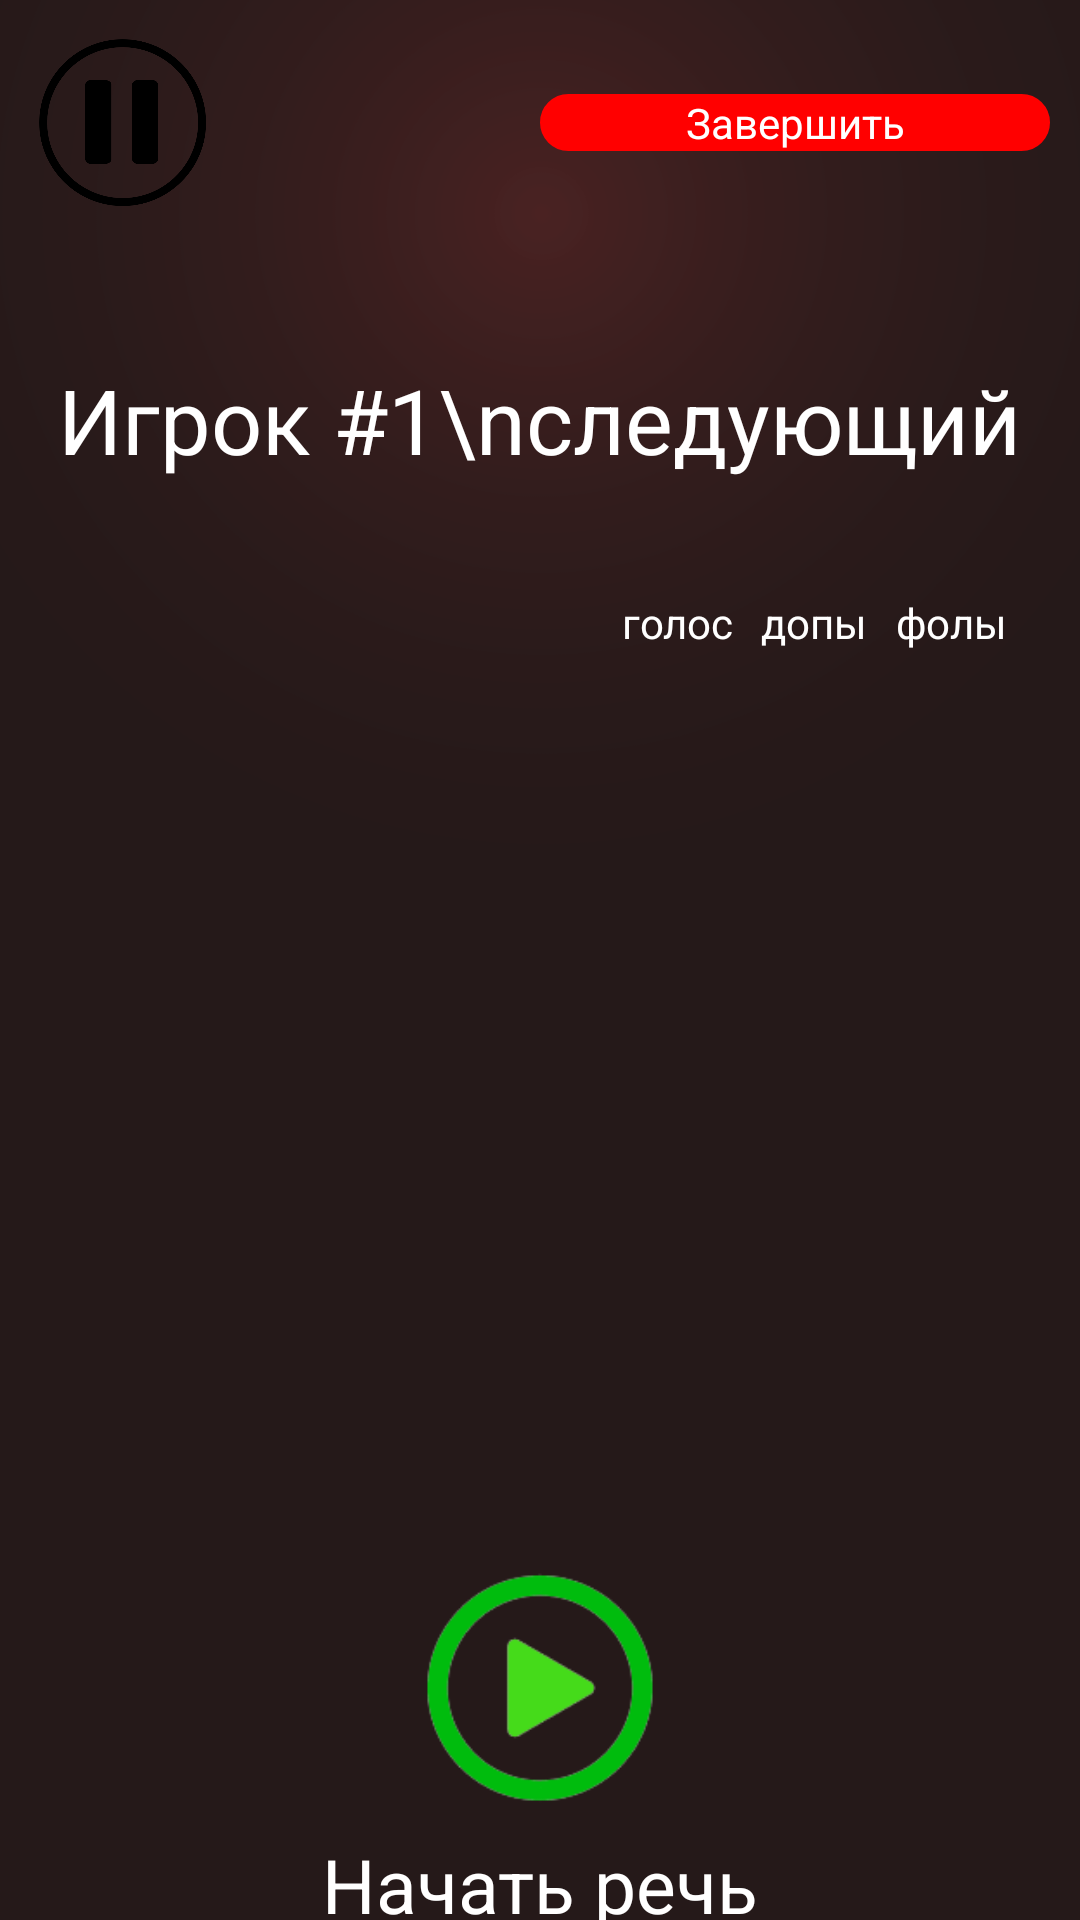

The Android layout XML behind this screen, and the referenced resources:
<!-- AndroidManifest.xml: application theme Theme.Mafia -->
<!-- res/layout/vote_screen.xml -->
<?xml version="1.0" encoding="utf-8"?>
<FrameLayout xmlns:android="http://schemas.android.com/apk/res/android"
    android:id="@+id/main_vote_layout_screen"
    android:background="@drawable/background"
    android:layout_gravity="center"
    android:layout_width="match_parent"
    android:layout_height="match_parent">

    <LinearLayout
        android:id="@+id/main_vote_layout_vote_screen"
        android:orientation="vertical"
        android:layout_weight="1"
        android:layout_width="match_parent"
        android:layout_height="match_parent">

        <LinearLayout
            android:layout_weight="16"
            android:orientation="horizontal"
            android:layout_width="match_parent"
            android:layout_height="match_parent">

            <FrameLayout
                android:layout_weight="1"
                android:layout_width="match_parent"
                android:layout_margin="10sp"
                android:layout_height="wrap_content">

                <ImageButton
                    android:id="@+id/pause_btn_vote_screen"
                    android:layout_width="wrap_content"
                    android:layout_height="match_parent"
                    android:background="@color/nothing"
                    android:src="@drawable/pause"
                    android:scaleType="fitStart"/>

            </FrameLayout>

            <Button
                android:id="@+id/end_the_game_in_the_start_btn"
                android:layout_weight="1"
                android:layout_width="match_parent"
                android:layout_height="wrap_content"
                android:gravity="center"
                android:layout_gravity="center"
                android:layout_marginRight="10sp"
                android:background="@drawable/rounded"
                android:text="Завершить"
                android:textColor="@color/white"/>

        </LinearLayout>

        <TextView
            android:id="@+id/saying_lb_vote_screen"
            android:layout_width="wrap_content"
            android:layout_height="match_parent"
            android:layout_gravity="center"
            android:layout_weight="15"
            android:gravity="center"
            android:text="Игрок #1\nследующий"
            android:textColor="@color/white"
            android:textSize="30sp" />

        <LinearLayout
            android:orientation="vertical"
            android:layout_marginBottom="20sp"
            android:layout_marginRight="20sp"
            android:layout_marginLeft="20sp"
            android:layout_width="match_parent"
            android:layout_height="match_parent"
            android:layout_weight="9">

            <LinearLayout
                android:layout_width="match_parent"
                android:layout_height="wrap_content">

                <FrameLayout
                    android:layout_width="match_parent"
                    android:layout_height="wrap_content"
                    android:layout_weight="1"/>

                <TextView
                    android:layout_weight="2"
                    android:layout_width="match_parent"
                    android:layout_height="wrap_content"
                    android:text="голос"
                    android:gravity="center"/>

                <TextView
                    android:layout_weight="2"
                    android:layout_width="match_parent"
                    android:layout_height="wrap_content"
                    android:text="допы"
                    android:gravity="center"/>

                <TextView
                    android:layout_weight="2"
                    android:layout_width="match_parent"
                    android:layout_height="wrap_content"
                    android:text="фолы"
                    android:gravity="center"/>
            </LinearLayout>

            <LinearLayout
                android:id="@+id/lst_players_layout_vote_scren"
                android:orientation="vertical"
                android:layout_width="match_parent"
                android:layout_height="match_parent">
                <ScrollView
                    android:layout_weight="30"
                    android:layout_width="match_parent"
                    android:layout_height="match_parent">
                    <LinearLayout
                        android:id="@+id/lst_players_vote_screen"
                        android:layout_weight="1"
                        android:layout_width="match_parent"
                        android:layout_height="match_parent"
                        android:orientation="vertical">
                    </LinearLayout>
                </ScrollView>

            </LinearLayout>

        </LinearLayout>

        <LinearLayout
            android:layout_width="match_parent"
            android:layout_height="match_parent"
            android:layout_weight="15"
            android:orientation="vertical">

            <ImageButton
                android:id="@+id/start_next_btn_vote_screen"
                android:layout_width="wrap_content"
                android:layout_height="match_parent"
                android:layout_weight="1"
                android:scaleType="fitCenter"
                android:layout_gravity="center"
                android:background="@color/nothing"
                android:src="@drawable/start"/>

            <TextView
                android:id="@+id/text_lb_next_vote_screen"
                android:layout_width="match_parent"
                android:layout_height="match_parent"
                android:text="Начать речь"
                android:gravity="center"
                android:layout_weight="2"
                android:textSize="25sp"
                android:layout_marginTop="10sp"
                android:layout_gravity="bottom"/>

        </LinearLayout>


    </LinearLayout>
</FrameLayout>
<!-- resources referenced by this layout -->
<resources>
  <color name="nothing" />
  <color name="white">#FFFFFFFF</color>
  <!-- drawable background: png bitmap (drawable, 113164 bytes) -->
  <!-- drawable pause: png bitmap (drawable, 22961 bytes) -->
  <!-- drawable rounded (drawable) -->
  <?xml version="1.0" encoding="UTF-8"?>
  <shape xmlns:android="http://schemas.android.com/apk/res/android">
      <solid android:color="#FF0000" />
      <stroke
          android:width="2dip"
          android:color="#FF0000" />
      <corners android:radius="16dip" />
      <padding
          android:bottom="0dip"
          android:left="10dip"
          android:right="10dip"
          android:top="0dip" />
  </shape>
  <!-- drawable start: png bitmap (drawable, 7690 bytes) -->
  <style name="Theme.Mafia" parent="android:Theme.Light">
          
          <item name="colorPrimary">@color/purple_200</item>
          <item name="colorPrimaryVariant">@color/purple_700</item>
          <item name="colorOnPrimary">@color/black</item>
          
          <item name="colorSecondary">@color/teal_200</item>
          <item name="colorSecondaryVariant">@color/teal_200</item>
          <item name="colorOnSecondary">@color/black</item>
          
          <item name="android:screenOrientation">portrait</item>
          <item name="android:textColor">@color/white</item>
          <item name="android:windowActionBar">false</item>
          <item name="android:windowNoTitle">true</item>
          <item name="android:windowLightStatusBar">false</item>
          <item name="android:statusBarColor">@color/purple_700</item>
          <item name="android:navigationBarColor">@color/purple_700</item>
          
      </style>
  <color name="purple_200">#FFBB86FC</color>
  <color name="purple_700">#FF3700B3</color>
  <color name="black">#FF000000</color>
  <color name="teal_200">#FF03DAC5</color>
</resources>
